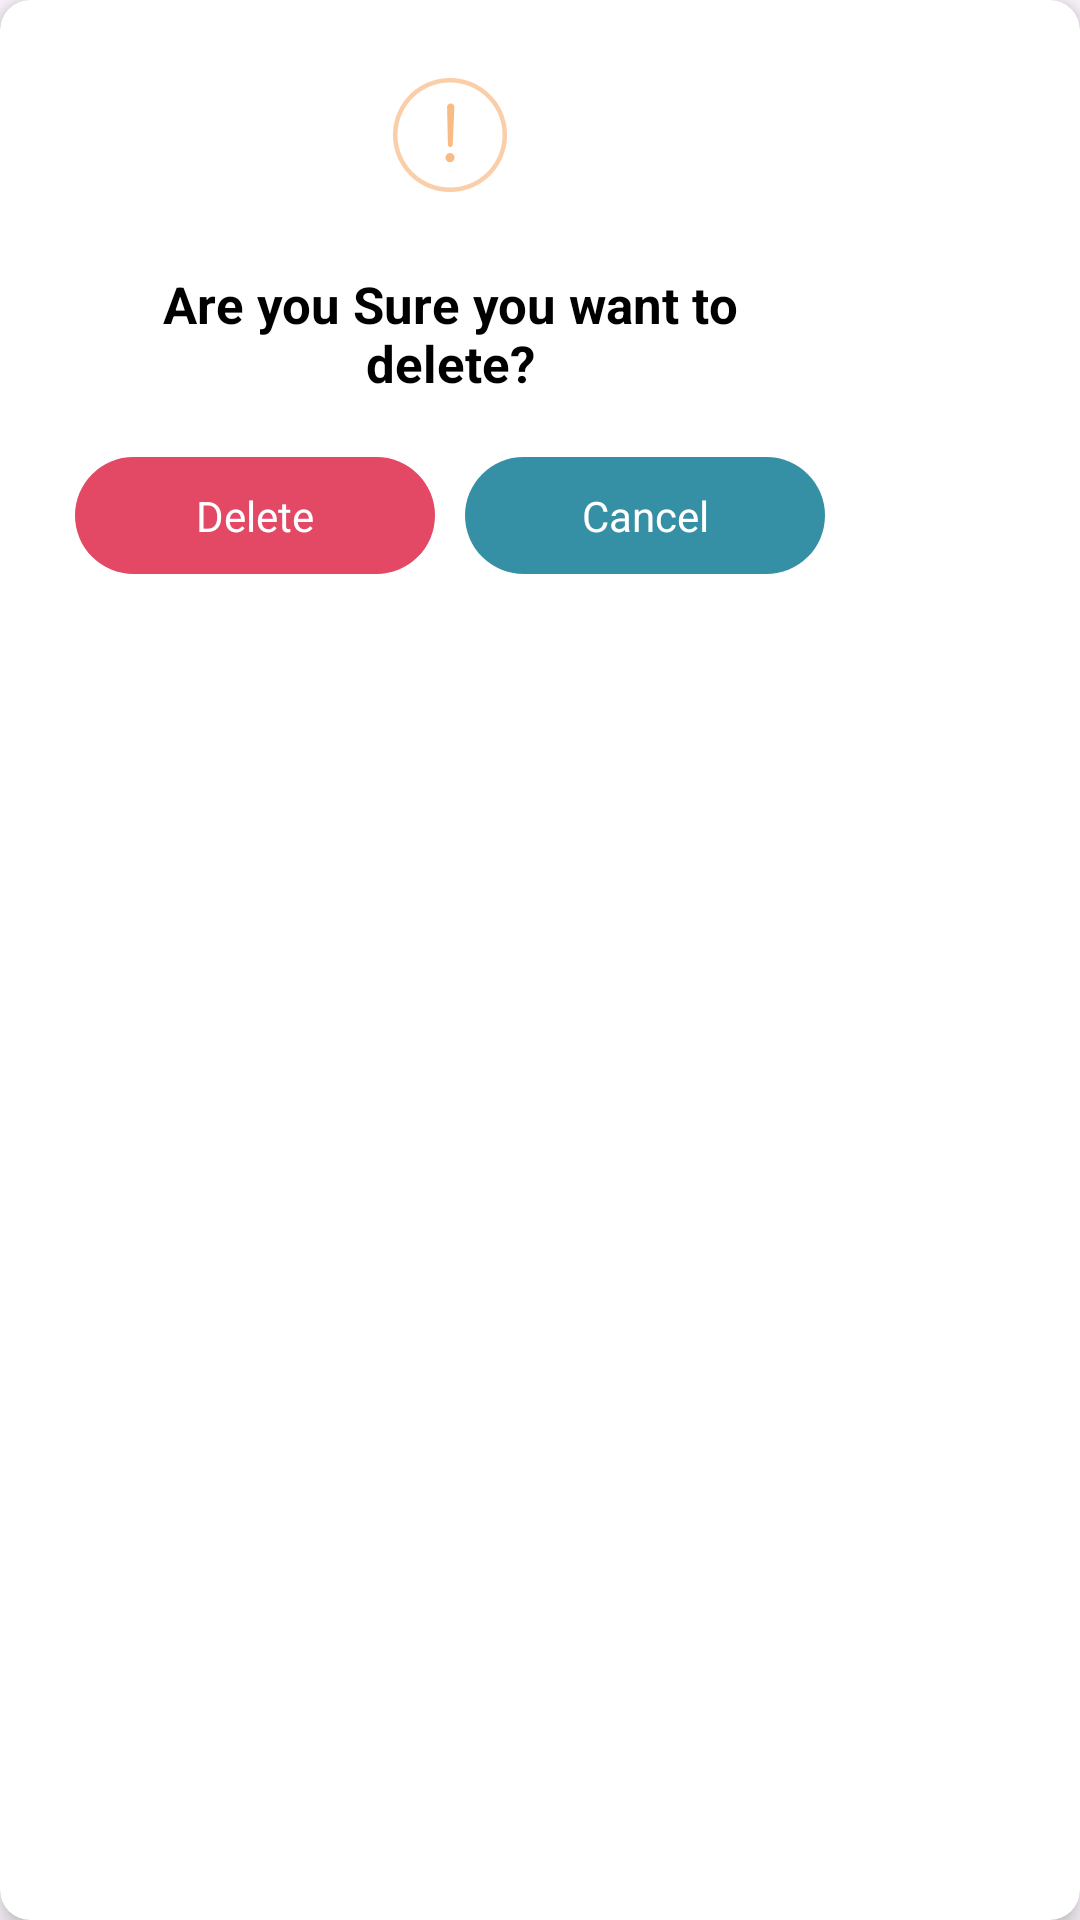

The Android layout XML behind this screen, and the referenced resources:
<!-- AndroidManifest.xml: application theme Theme.SurveyheartApp -->
<!-- res/layout/confirmation_dialog.xml -->
<?xml version="1.0" encoding="utf-8"?>
<layout>

    <androidx.cardview.widget.CardView xmlns:android="http://schemas.android.com/apk/res/android"
        xmlns:app="http://schemas.android.com/apk/res-auto"
        android:layout_width="wrap_content"
        android:layout_height="wrap_content"
        android:layout_gravity="center"
        android:layout_margin="35dp"
        android:elevation="5dp"
        app:cardBackgroundColor="@color/white"
        app:cardCornerRadius="10dp"
        app:cardElevation="5dp">

        <LinearLayout
            android:layout_width="300dp"
            android:layout_height="wrap_content"
            android:orientation="vertical"
            android:padding="20dp">

            <ImageView
                android:id="@+id/imgAlert"
                android:layout_width="50dp"
                android:layout_height="50dp"
                android:layout_gravity="center"
                android:src="@drawable/deleteicon"
                app:layout_constraintEnd_toEndOf="parent"
                app:layout_constraintStart_toStartOf="parent"
                app:layout_constraintTop_toTopOf="parent" />

            <TextView
                android:id="@+id/tvTitle"
                android:layout_width="match_parent"
                android:layout_height="wrap_content"
                android:layout_gravity="center"
                android:layout_marginTop="20dp"
                android:gravity="center"
                android:paddingLeft="10dp"
                android:paddingRight="10dp"
                android:textStyle="bold"
                android:textSize="17dp"
                android:text="@string/are_you_sure_to_delete"
                android:textColor="@color/black"
                app:layout_constraintEnd_toEndOf="parent"
                app:layout_constraintStart_toStartOf="parent"
                app:layout_constraintTop_toBottomOf="@+id/imgAlert" />

            <LinearLayout
                android:layout_width="match_parent"
                android:layout_height="wrap_content"
                android:layout_marginTop="20dp"
                android:orientation="horizontal">

                <TextView
                    android:id="@+id/btnOk"
                    android:layout_width="match_parent"
                    android:layout_height="wrap_content"
                    android:layout_marginStart="5dp"
                    android:layout_marginEnd="5dp"
                    android:layout_weight="1"
                    android:background="@drawable/bg_delete"
                    android:backgroundTint="@color/red"
                    android:foreground="?android:attr/selectableItemBackground"
                    android:gravity="center"
                    android:padding="10dp"
                    android:text="@string/delete"
                    android:textColor="@color/white"
                    app:layout_constraintBottom_toBottomOf="parent"
                    app:layout_constraintEnd_toStartOf="@+id/btnCancel"
                    app:layout_constraintHorizontal_bias="0.5"
                    app:layout_constraintStart_toStartOf="parent"
                    app:layout_constraintTop_toBottomOf="@+id/tvTitle" />

                <TextView
                    android:id="@+id/btnCancel"
                    android:layout_width="match_parent"
                    android:layout_height="wrap_content"
                    android:layout_marginStart="5dp"
                    android:layout_marginEnd="5dp"
                    android:layout_weight="1"
                    android:background="@drawable/bg_delete"
                    android:foreground="?android:attr/selectableItemBackground"
                    android:gravity="center"
                    android:padding="10dp"
                    android:text="@string/cancel"
                    android:textColor="@color/white"
                    app:layout_constraintBottom_toBottomOf="@+id/btnOk"
                    app:layout_constraintEnd_toEndOf="parent"
                    app:layout_constraintHorizontal_bias="0.5"
                    app:layout_constraintStart_toEndOf="@+id/btnOk"
                    app:layout_constraintTop_toTopOf="@+id/btnOk" />
            </LinearLayout>

        </LinearLayout>

    </androidx.cardview.widget.CardView>
</layout>
<!-- resources referenced by this layout -->
<resources>
  <color name="black">#FF000000</color>
  <color name="red">#E34864</color>
  <color name="white">#FFFFFFFF</color>
  <!-- drawable bg_delete (drawable) -->
  <?xml version="1.0" encoding="UTF-8"?>
  <shape xmlns:android="http://schemas.android.com/apk/res/android">
      <solid android:color="#3690A5" />
      <corners android:radius="20dp" />
  </shape>
  <!-- drawable deleteicon: png bitmap (drawable, 7262 bytes) -->
  <string name="are_you_sure_to_delete">Are you Sure you want to delete?</string>
  <string name="cancel">Cancel</string>
  <string name="delete">Delete</string>
  <style name="Theme.SurveyheartApp" parent="Base.Theme.SurveyheartApp" />
  <style name="Base.Theme.SurveyheartApp" parent="Theme.Material3.DayNight.NoActionBar">
          
          
      </style>
</resources>
